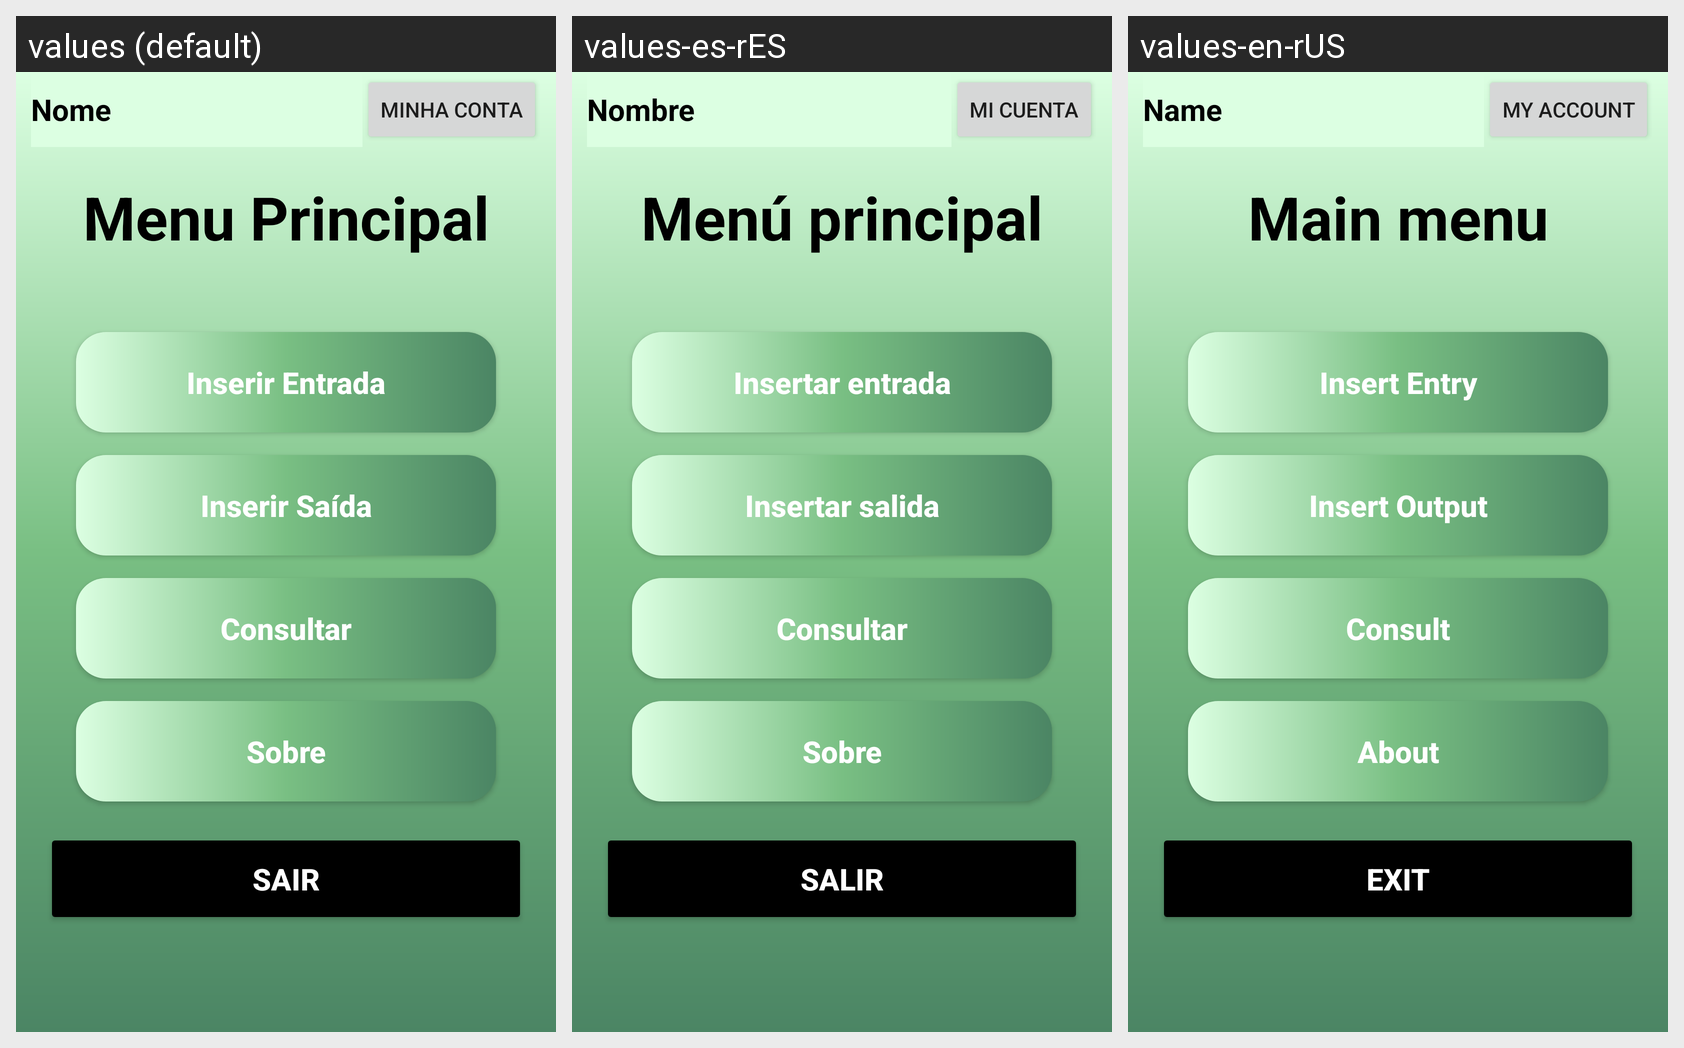

Strings drawn on this Android screen and how each of the app's shown locales translates them:
Android screen res/layout/activity_menu.xml rendered under 3 locales, left to right: values (default), values-es-rES, values-en-rUS. Device: Nexus 5 (rendered at 1080×1920; each locale shown at half size, 540×960, under a caption strip naming it); theme Theme.LoginPI5S.NoActionBar.
Strings drawn on this screen, with the default value and each locale's value (text and hints the layout hard-codes appear in the picture but are not listed):

textoNome
  values: Nome
  values-es-rES: Nombre
  values-en-rUS: Name

textoMenu
  values: Menu Principal
  values-es-rES: Menú principal
  values-en-rUS: Main menu

textoInserirEntrada
  values: Inserir Entrada
  values-es-rES: Insertar entrada
  values-en-rUS: Insert Entry

textoInserirSaida
  values: Inserir Saída
  values-es-rES: Insertar salida
  values-en-rUS: Insert Output

textoConsultar
  values: Consultar
  values-es-rES: Consultar
  values-en-rUS: Consult

textoSobre
  values: Sobre
  values-es-rES: Sobre
  values-en-rUS: About

textoSair
  values: Sair
  values-es-rES: Salir
  values-en-rUS: Exit

textoConta
  values: Minha Conta
  values-es-rES: Mi cuenta
  values-en-rUS: My account
